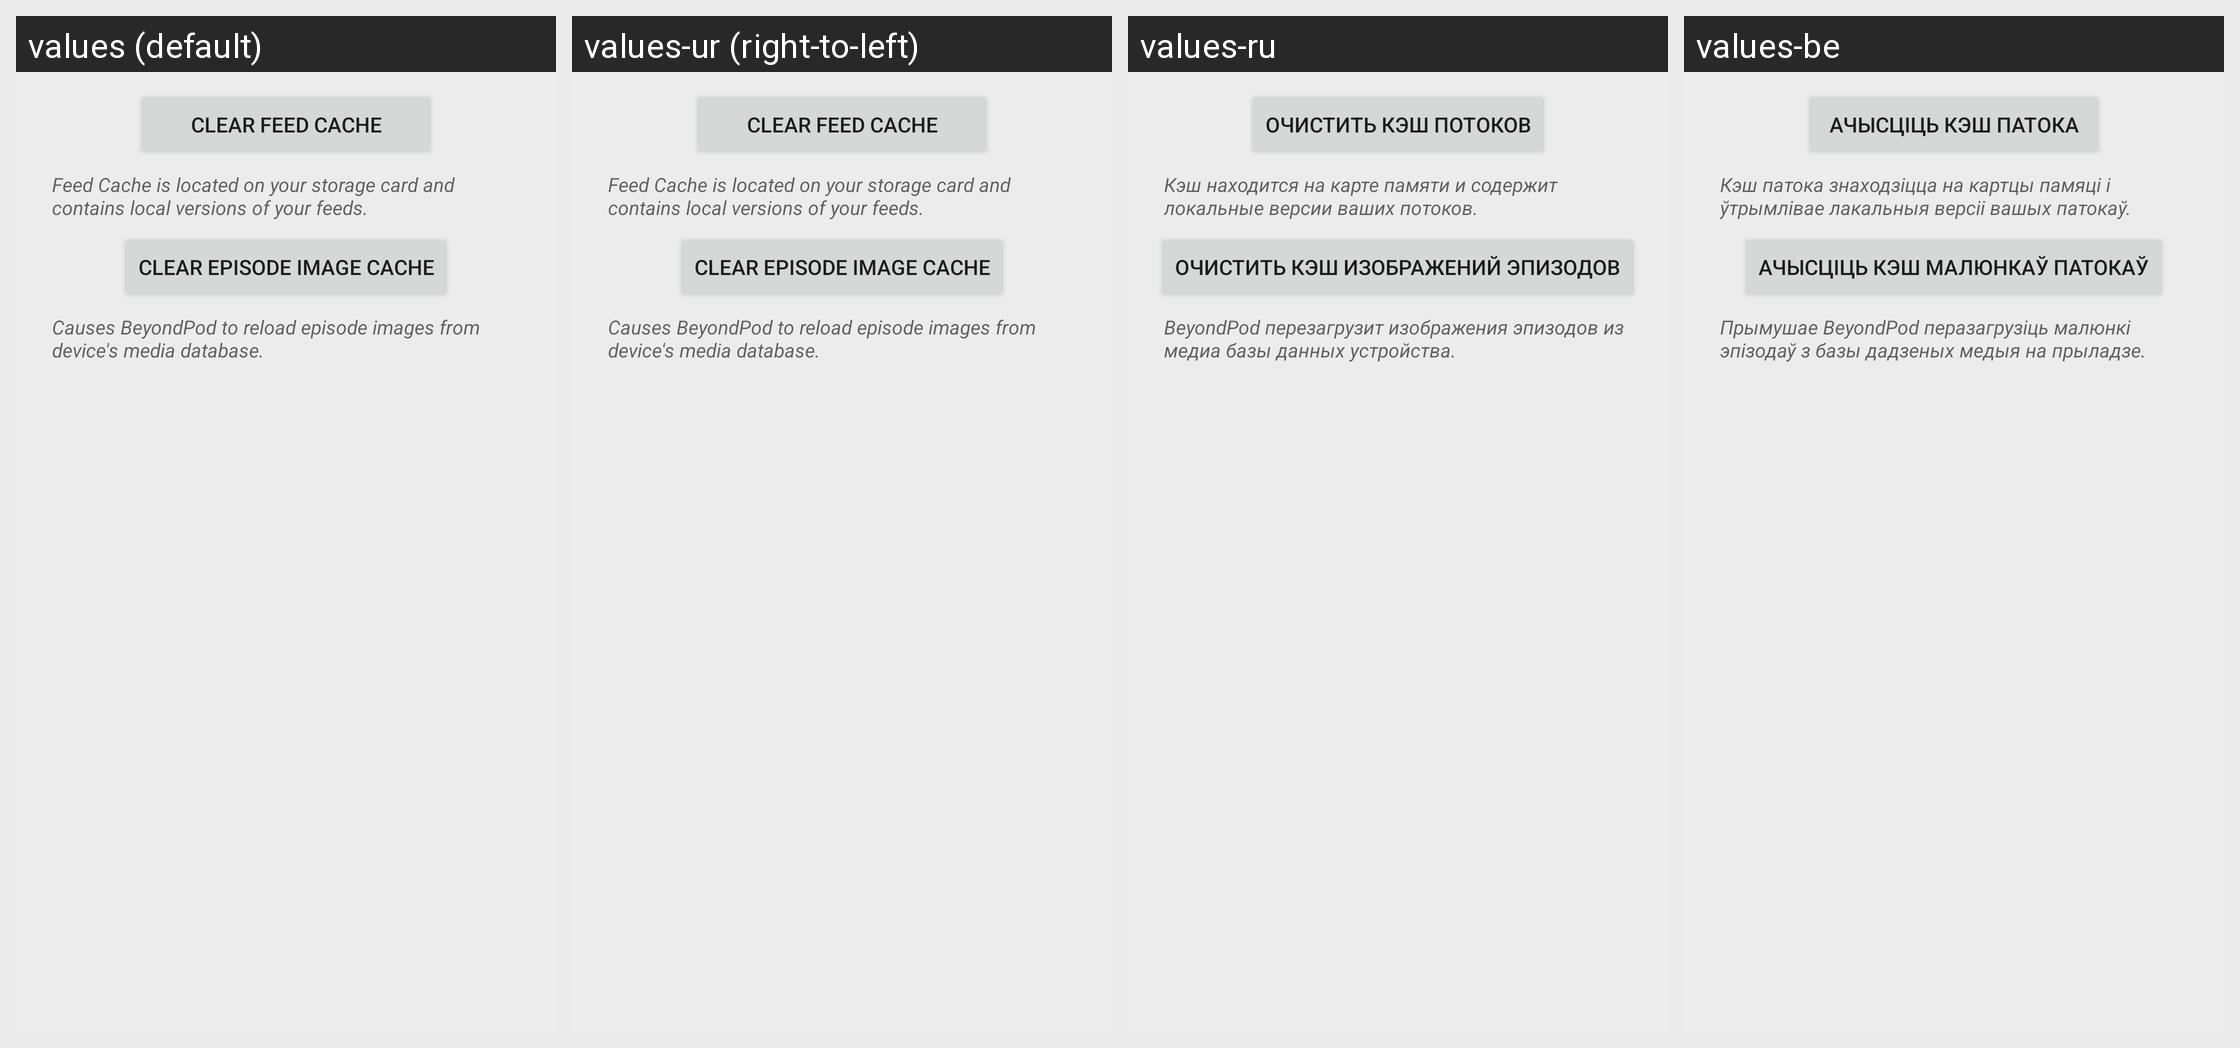

Strings drawn on this Android screen and how each of the app's shown locales translates them:
Android screen res/layout/clear_caches_view.xml rendered under 4 locales, left to right: values (default), values-ur (right-to-left), values-ru, values-be. Device: Nexus 5 (rendered at 1080×1920; each locale shown at half size, 540×960, under a caption strip naming it); theme Theme.BeyondPod.
Other locales in the repository, not shown: values-af, values-am, values-ar, values-az, values-bg, values-bn, values-bs, values-ca, values-cs, values-da, values-de, values-el, values-en-rGB, values-es, values-es-rES, values-es-rUS, values-et, values-eu, values-fa, values-fi, values-fr, values-fr-rCA, values-gl, values-gu, values-hi, values-hr, values-hu, values-hy, values-in, values-is, values-it, values-iw, values-ja, values-ka, values-kk, values-km, values-kn, values-ko, values-ky, values-lo, values-lt, values-lv, values-mk, values-ml, values-mn, values-mr, values-ms, values-my, values-nb, values-ne, values-nl, values-no, values-pa, values-pl, values-pt-rBR, values-pt-rPT, values-ro, values-si, values-sk, values-sl, values-sq, values-sr, values-sv, values-sv-rSE, values-sw, values-ta, values-te, values-th, values-tl, values-tr, values-uk, values-uz, values-vi, values-zh-rCN, values-zh-rHK, values-zh-rTW, values-zu.
Strings drawn on this screen, with the default value and each locale's value (text and hints the layout hard-codes, and strings that could not be matched under every locale, appear in the picture but are not listed):

dlg_clear_feed_cache
  values: Clear Feed Cache
  values-ur: Clear Feed Cache  [not translated; the default value is used]
  values-ru: Очистить кэш потоков
  values-be: Ачысціць кэш патока

dlg_clear_feed_cache_msg
  values: Feed Cache is located on your storage card and contains local versions of your feeds.
  values-ur: Feed Cache is located on your storage card and contains local versions of your feeds.  [not translated; the default value is used]
  values-ru: Кэш находится на карте памяти и содержит локальные версии ваших потоков.
  values-be: Кэш патока знаходзіцца на картцы памяці і ўтрымлівае лакальныя версіі вашых патокаў.

dlg_clear_podcast_imgage_cache
  values: Clear Episode Image Cache
  values-ur: Clear Episode Image Cache  [not translated; the default value is used]
  values-ru: Очистить кэш изображений эпизодов
  values-be: Ачысціць кэш малюнкаў патокаў

dlg_clear_podcast_imgage_cache_msg
  values: Causes BeyondPod to reload episode images from device's media database.
  values-ur: Causes BeyondPod to reload episode images from device's media database.  [not translated; the default value is used]
  values-ru: BeyondPod перезагрузит изображения эпизодов из медиа базы данных устройства.
  values-be: Прымушае BeyondPod перазагрузіць малюнкі эпізодаў з базы дадзеных медыя на прыладзе.
